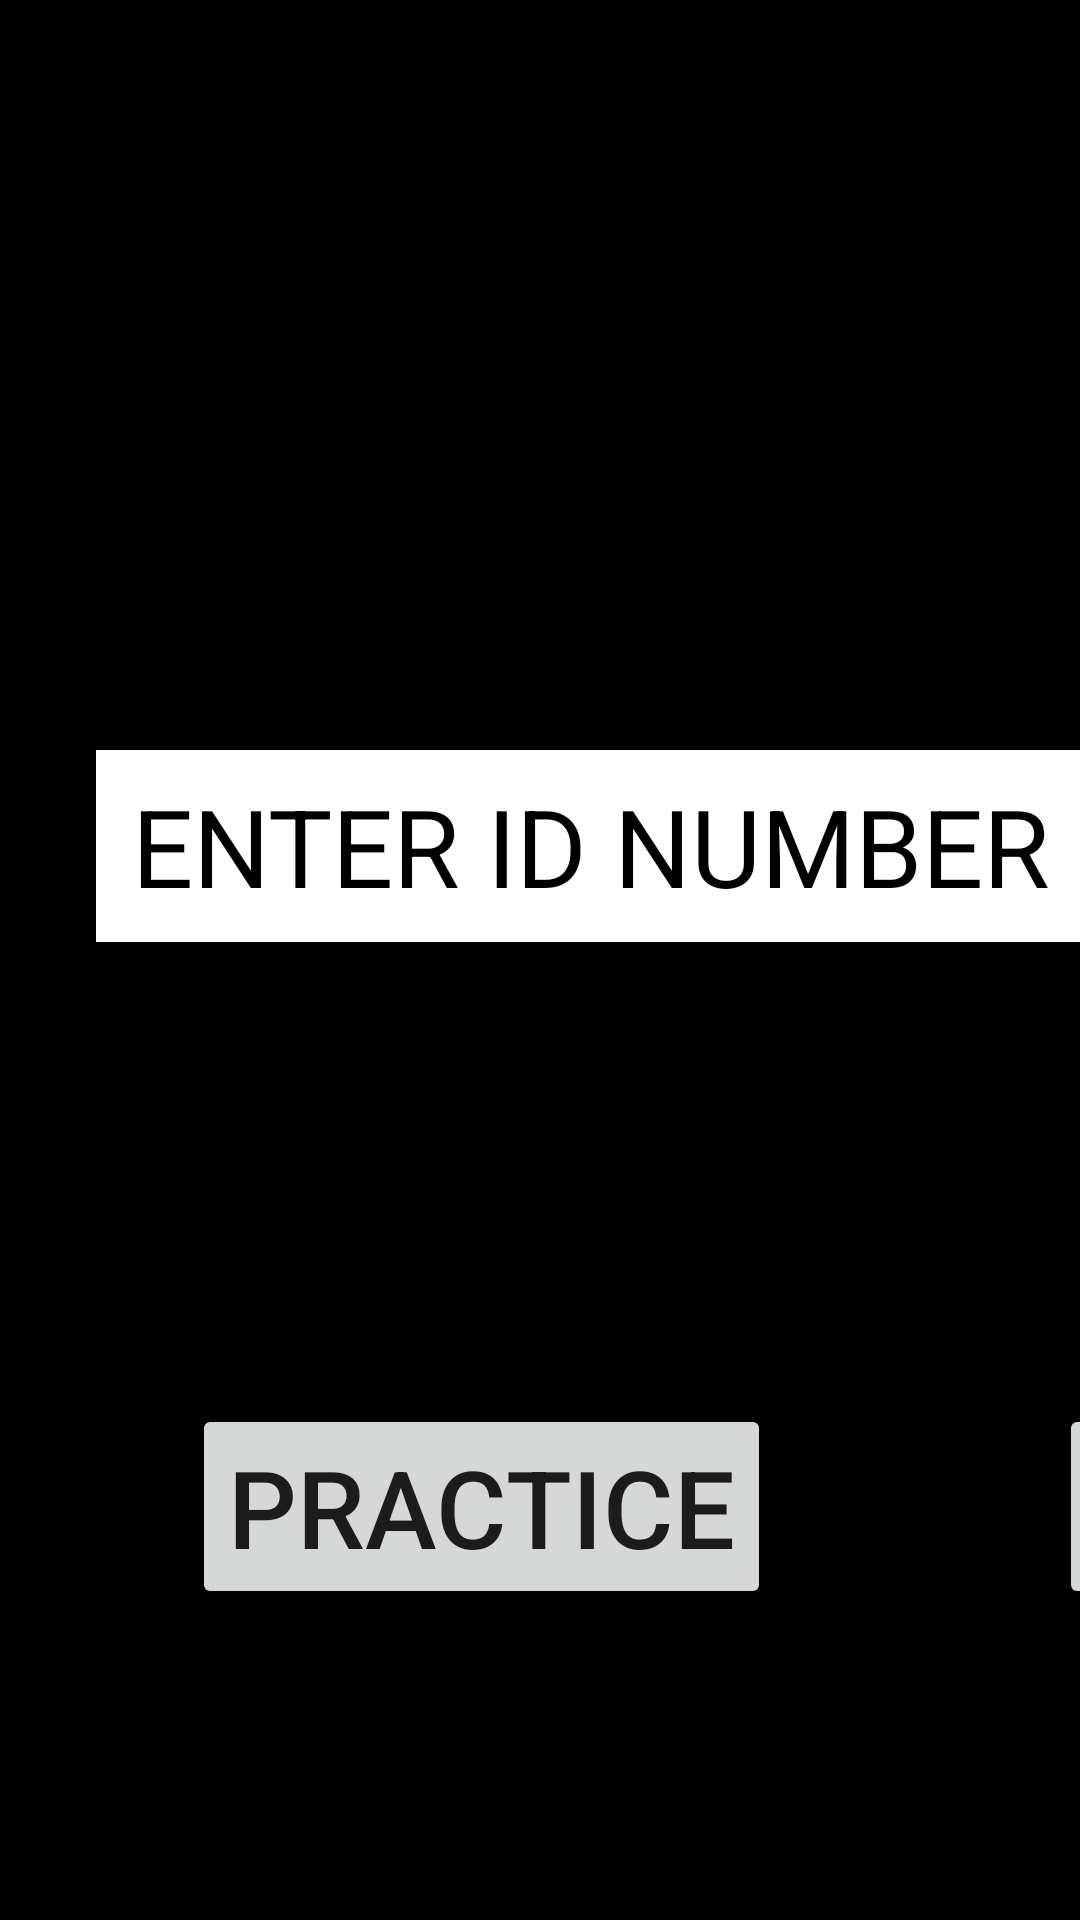

Here is an Android app screen rendered from its layout file. Give the layout XML and the strings, colors and styles it references.
<!-- AndroidManifest.xml: application theme Theme.AppCompat.Light.NoActionBar.FullScreen -->
<!-- res/layout/activity_menu.xml -->
<?xml version="1.0" encoding="utf-8"?>
<androidx.constraintlayout.widget.ConstraintLayout xmlns:android="http://schemas.android.com/apk/res/android"
    xmlns:app="http://schemas.android.com/apk/res-auto"
    xmlns:tools="http://schemas.android.com/tools"
    android:id="@+id/menuLayout"
    android:layout_width="match_parent"
    android:layout_height="match_parent"
    android:background="@android:color/black"
    android:clickable = "true"
    tools:context=".Menu">

    
    <TextView
        android:id="@+id/inputIDlabel"
        android:layout_width="330dp"
        android:layout_height="64dp"
        android:layout_marginStart="32dp"
        android:layout_marginLeft="32dp"
        android:layout_marginTop="250dp"
        android:layout_weight="1"
        android:gravity = "center"
        android:background="@android:color/white"
        android:textColor="@android:color/black"
        android:text="ENTER ID NUMBER"
        android:textSize="36dp"
        app:layout_constraintStart_toStartOf="parent"
        app:layout_constraintTop_toTopOf="parent" />
    <EditText
        android:id="@+id/editTextID"
        android:layout_width="160dp"
        android:layout_height="wrap_content"
        android:layout_marginStart="00dp"
        android:layout_marginLeft="556dp"
        android:layout_marginTop="0dp"
        android:layout_marginEnd = "556dp"
        android:ems="10"
        android:inputType="phone"
        android:digits="0123456789."
        android:hint="0000"
        android:imeOptions="actionDone"
        android:textColor="@android:color/black"
        android:textSize="48dp"
        android:background = "@android:color/white"
        app:layout_constraintStart_toEndOf="@id/inputIDlabel"
        app:layout_constraintTop_toTopOf="@+id/inputIDlabel" />


    <Button
        android:id="@+id/practiceButton"
        android:layout_width="wrap_content"
        android:layout_height="wrap_content"
        android:layout_marginStart="64dp"
        android:layout_marginLeft="64dp"
        android:layout_marginTop="468dp"
        android:text="PRACTICE"
        android:textSize="36dp"
        app:layout_constraintStart_toStartOf="parent"
        app:layout_constraintTop_toTopOf="parent" />

    <Button
        android:id="@+id/experimentButton"
        android:layout_width="wrap_content"
        android:layout_height="wrap_content"
        android:layout_marginStart="96dp"
        android:layout_marginLeft="96dp"
        android:text="START"
        android:textSize="36dp"
        app:layout_constraintStart_toEndOf="@id/practiceButton"
        app:layout_constraintTop_toTopOf="@id/practiceButton" />

    <ToggleButton
        android:id="@+id/conditionToggle"
        android:layout_width="wrap_content"
        android:layout_height="wrap_content"
        android:layout_marginStart="96dp"
        android:layout_marginLeft="96dp"
        android:text="CONDITION: \nSTRAIGHT FIRST"
        android:textOff="CONDITION: \nSTRAIGHT FIRST"
        android:textOn="CONDITION: \nCURVED FIRST"
        android:textSize="36dp"
        android:visibility="invisible"
        app:layout_constraintStart_toEndOf="@id/experimentButton"
        app:layout_constraintTop_toTopOf="parent" />

    <TextView
        android:id="@+id/dirlabel"
        android:layout_width="300dp"
        android:layout_height="48dp"
        android:layout_weight="1"
        android:gravity = "center"
        android:background="@android:color/white"
        android:textColor="@android:color/black"
        android:text="STARTING DIRECTION"
        android:textSize="24dp"
        app:layout_constraintStart_toStartOf="@id/radio_group_direction"
        app:layout_constraintBottom_toTopOf="@id/radio_group_direction" />
    <RadioGroup
        android:id="@+id/radio_group_direction"
        android:layout_height="wrap_content"
        android:layout_marginStart="96dp"
        android:layout_marginLeft="96dp"
        android:layout_width="300dp"
        android:orientation="vertical"
        app:layout_constraintStart_toEndOf="@id/experimentButton"
        app:layout_constraintTop_toTopOf="@id/experimentButton">

        <RadioButton
            android:id="@+id/radio_direction_left_to_right"
            android:layout_width="300dp"
            android:layout_height="wrap_content"
            android:text="LEFT-TO-RIGHT"
            android:textSize="36dp"
            android:textColor="@android:color/black"
            android:background="@android:color/white"
            android:checked="false" />

        <RadioButton
            android:id="@+id/radio_direction_right_to_left"
            android:layout_width="300dp"
            android:layout_height="wrap_content"
            android:text="RIGHT-TO-LEFT"
            android:textSize="36dp"
            android:textColor="@android:color/black"
            android:background="@android:color/white"
            android:checked="false" />
    </RadioGroup>

    <TextView
        android:id="@+id/pathlabel"
        android:layout_width="300dp"
        android:layout_height="48dp"
        android:layout_weight="1"
        android:gravity = "center"
        android:background="@android:color/white"
        android:textColor="@android:color/black"
        android:text="STARTING PATH"
        android:textSize="24dp"
        app:layout_constraintStart_toStartOf="@id/radio_group_path"
        app:layout_constraintBottom_toTopOf="@id/radio_group_path" />

    <RadioGroup
        android:id="@+id/radio_group_path"
        android:layout_width="300dp"
        android:layout_height="wrap_content"
        android:layout_marginStart="96dp"
        android:layout_marginLeft="96dp"
        android:layout_marginBottom="64dp"
        android:orientation="vertical"
        app:layout_constraintStart_toEndOf="@id/experimentButton"
        app:layout_constraintBottom_toTopOf="@id/dirlabel">

        <RadioButton
            android:id="@+id/radio_path_straight"
            android:layout_width="300dp"
            android:layout_height="wrap_content"
            android:text="STRAIGHT PATH"
            android:textSize="36dp"
            android:textColor="@android:color/black"
            android:background="@android:color/white"
            android:checked="false" />

        <RadioButton
            android:id="@+id/radio_path_curved"
            android:layout_width="300dp"
            android:layout_height="wrap_content"
            android:text="CURVED PATH"
            android:textSize="36dp"
            android:textColor="@android:color/black"
            android:background="@android:color/white"
            android:checked="false" />
    </RadioGroup>

</androidx.constraintlayout.widget.ConstraintLayout>
<!-- resources referenced by this layout -->
<resources>
  <style name="Theme.AppCompat.Light.NoActionBar.FullScreen" parent="@style/Theme.AppCompat.Light.NoActionBar">
          <item name="android:windowNoTitle">true</item>
          <item name="android:windowActionBar">false</item>
          <item name="android:windowFullscreen">true</item>
          <item name="android:windowContentOverlay">@null</item>
      </style>
</resources>
